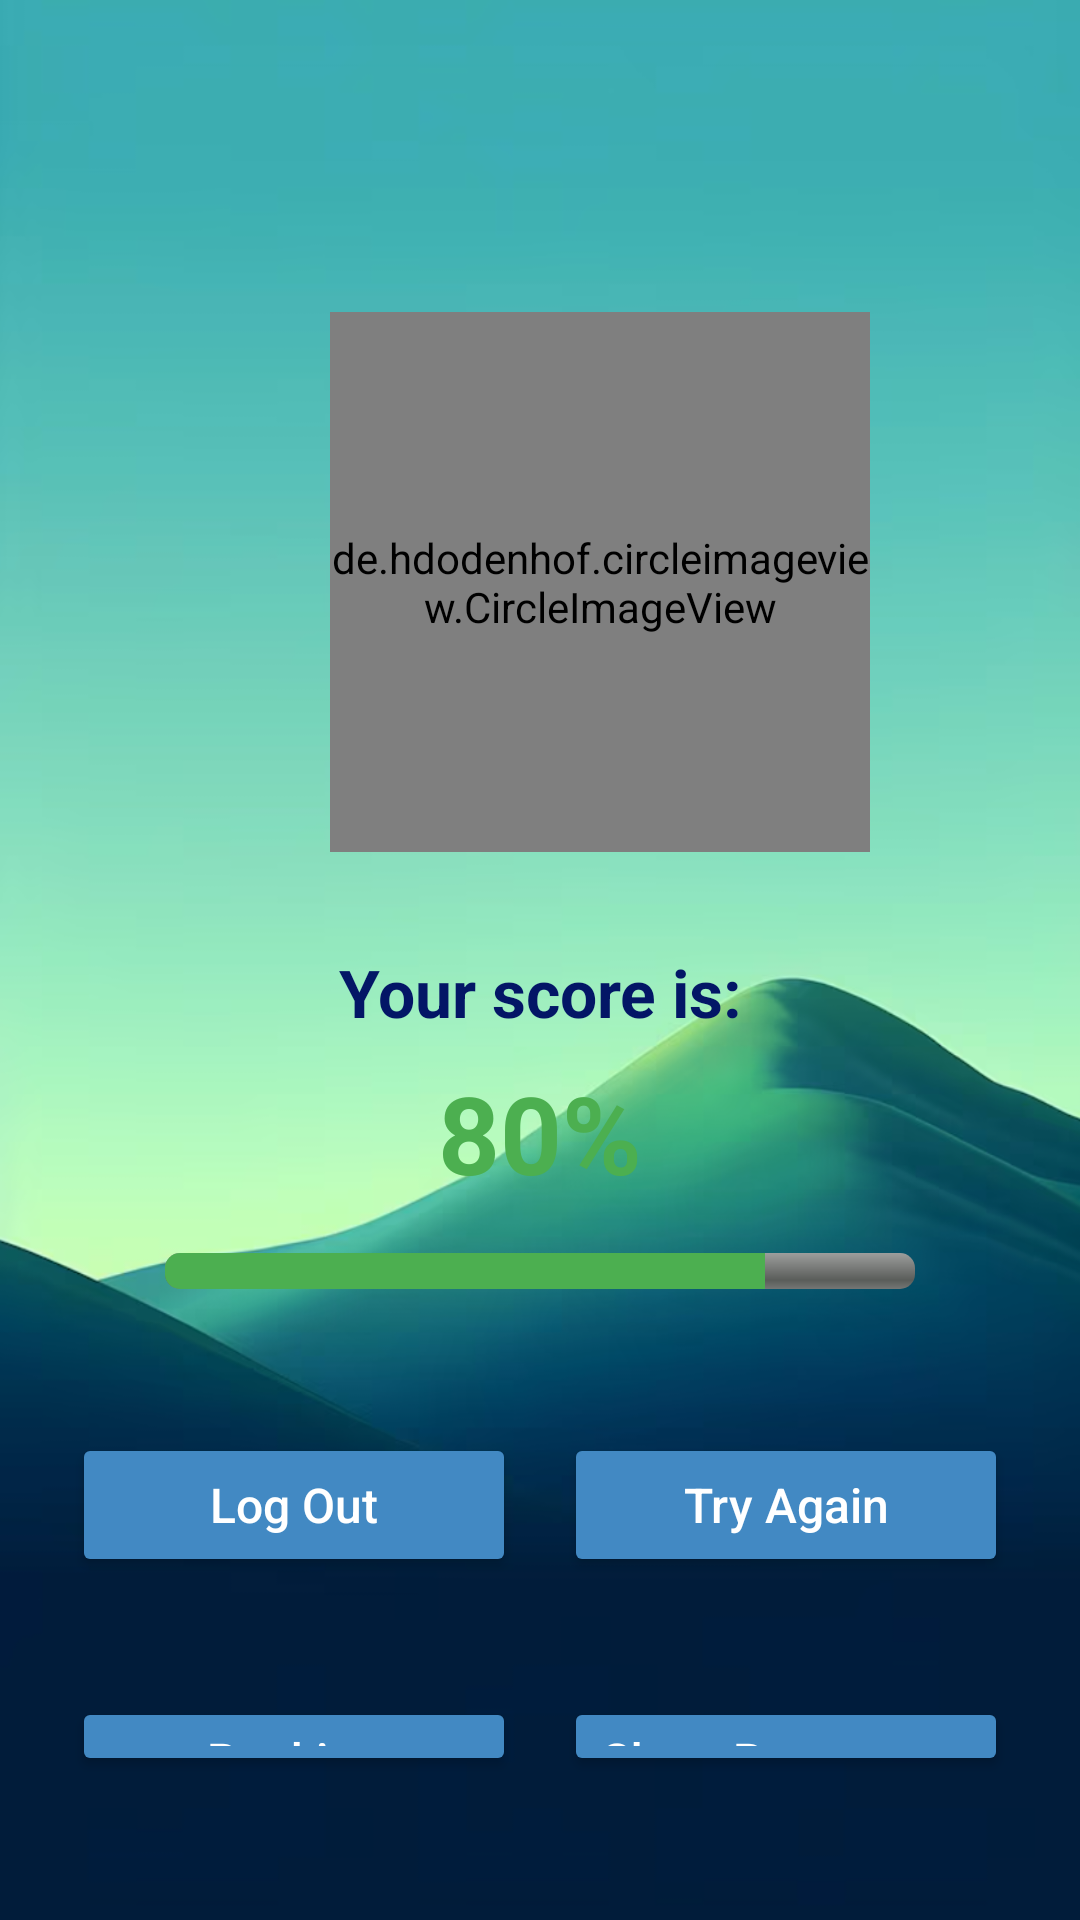

Reconstruct the res/layout file that produces this screen, plus the resources it refers to.
<!-- AndroidManifest.xml: application theme Theme.Mystyle -->
<!-- res/layout/activity_score.xml -->
<?xml version="1.0" encoding="utf-8"?>
<LinearLayout xmlns:android="http://schemas.android.com/apk/res/android"
    xmlns:app="http://schemas.android.com/apk/res-auto"
    xmlns:tools="http://schemas.android.com/tools"
    android:id="@+id/main"
    android:layout_width="match_parent"
    android:layout_height="match_parent"
    android:orientation="vertical"
    android:gravity="center_horizontal"
    android:padding="24dp"
    android:background="@drawable/back"
    tools:context=".MainActivity">

    
    <de.hdodenhof.circleimageview.CircleImageView
        android:layout_width="180dp"
        android:layout_height="180dp"
        android:layout_gravity="center"
        android:layout_marginTop="80dp"
        android:src="@drawable/logo"
        app:civ_border_width="2dp"
        app:civ_border_color="@color/colorPrimary1"
        android:layout_marginStart="20dp"/>

    
    <EditText
        android:id="@+id/editTextScore"
        android:layout_width="wrap_content"
        android:layout_height="wrap_content"
        android:background="@android:color/transparent"
        android:enabled="false"
        android:gravity="center"
        android:text="Your score is:"
        android:textColor="#031666"
        android:textSize="22sp"
        android:textStyle="bold"
        android:layout_marginTop="32dp"
        android:layout_marginBottom="8dp" />

    
    <EditText
        android:id="@+id/result"
        android:layout_width="wrap_content"
        android:layout_height="wrap_content"
        android:background="@android:color/transparent"
        android:enabled="false"
        android:gravity="center"
        android:text="80%"
        android:textColor="#4CAF50"
        android:textSize="36sp"
        android:textStyle="bold"
        android:layout_marginBottom="16dp" />

    
    <ProgressBar
        android:id="@+id/progressBarScore"
        style="@android:style/Widget.ProgressBar.Horizontal"
        android:layout_width="250dp"
        android:layout_height="12dp"
        android:progress="80"
        android:max="100"
        android:progressTint="#4CAF50"
        android:backgroundTint="#D3D3D3"
        android:layout_marginBottom="32dp" />

    
    <LinearLayout
        android:layout_width="match_parent"
        android:layout_height="wrap_content"
        android:gravity="center"
        android:orientation="horizontal"
        android:layout_marginTop="16dp"
        android:layout_marginBottom="24dp"
        android:weightSum="2">

        <Button
            android:id="@+id/buttonlogout"
            android:layout_width="0dp"
            android:layout_height="wrap_content"
            android:layout_weight="1"
            android:layout_marginEnd="8dp"
            android:text="Log Out"
            android:textAllCaps="false"
            android:textSize="16sp"
            android:backgroundTint="@color/colorPrimary"
            android:textColor="@android:color/white"
            android:paddingVertical="10dp" />

        <Button
            android:id="@+id/buttontry"
            android:layout_width="0dp"
            android:layout_height="wrap_content"
            android:layout_weight="1"
            android:layout_marginStart="8dp"
            android:text="Try Again"
            android:textAllCaps="false"
            android:textSize="16sp"
            android:backgroundTint="@color/colorPrimary"
            android:textColor="@android:color/white"
            android:paddingVertical="10dp" />
    </LinearLayout>
    
    <LinearLayout
        android:layout_width="match_parent"
        android:layout_height="wrap_content"
        android:gravity="center"
        android:orientation="horizontal"
        android:layout_marginTop="16dp"
        android:layout_marginBottom="24dp"
        android:weightSum="2">

        <Button
            android:id="@+id/buttonRunking"
            android:layout_width="0dp"
            android:layout_height="wrap_content"
            android:layout_weight="1"
            android:layout_marginEnd="8dp"
            android:text="Runking"
            android:textAllCaps="false"
            android:textSize="16sp"
            android:backgroundTint="@color/colorPrimary"
            android:textColor="@android:color/white"
            android:paddingVertical="10dp" />

        <Button
            android:id="@+id/buttonResponse"
            android:layout_width="0dp"
            android:layout_height="wrap_content"
            android:layout_weight="1"
            android:layout_marginStart="8dp"
            android:text="Show Responses"
            android:textAllCaps="false"
            android:textSize="16sp"
            android:backgroundTint="@color/colorPrimary"
            android:textColor="@android:color/white"
            android:paddingVertical="10dp" />
    </LinearLayout>
</LinearLayout>
<!-- resources referenced by this layout -->
<resources>
  <color name="colorPrimary">#4289C3</color>
  <color name="colorPrimary1">#FFFFFF</color>
  <!-- drawable back: png bitmap (drawable, 255193 bytes) -->
  <style name="Theme.Mystyle" parent="Theme.MaterialComponents.DayNight.DarkActionBar">
          <item name="colorPrimary">@color/colorPrimary</item>
          <item name="colorPrimaryVariant">@color/colorPrimary1</item>
          <item name="colorOnPrimary">@color/ColorPrimaryDark</item>
          <item name="colorSecondary">@color/colorPrimary2</item>
      </style>
  <color name="ColorPrimaryDark">#6200EE</color>
  <color name="colorPrimary2">#3700B3</color>
</resources>
